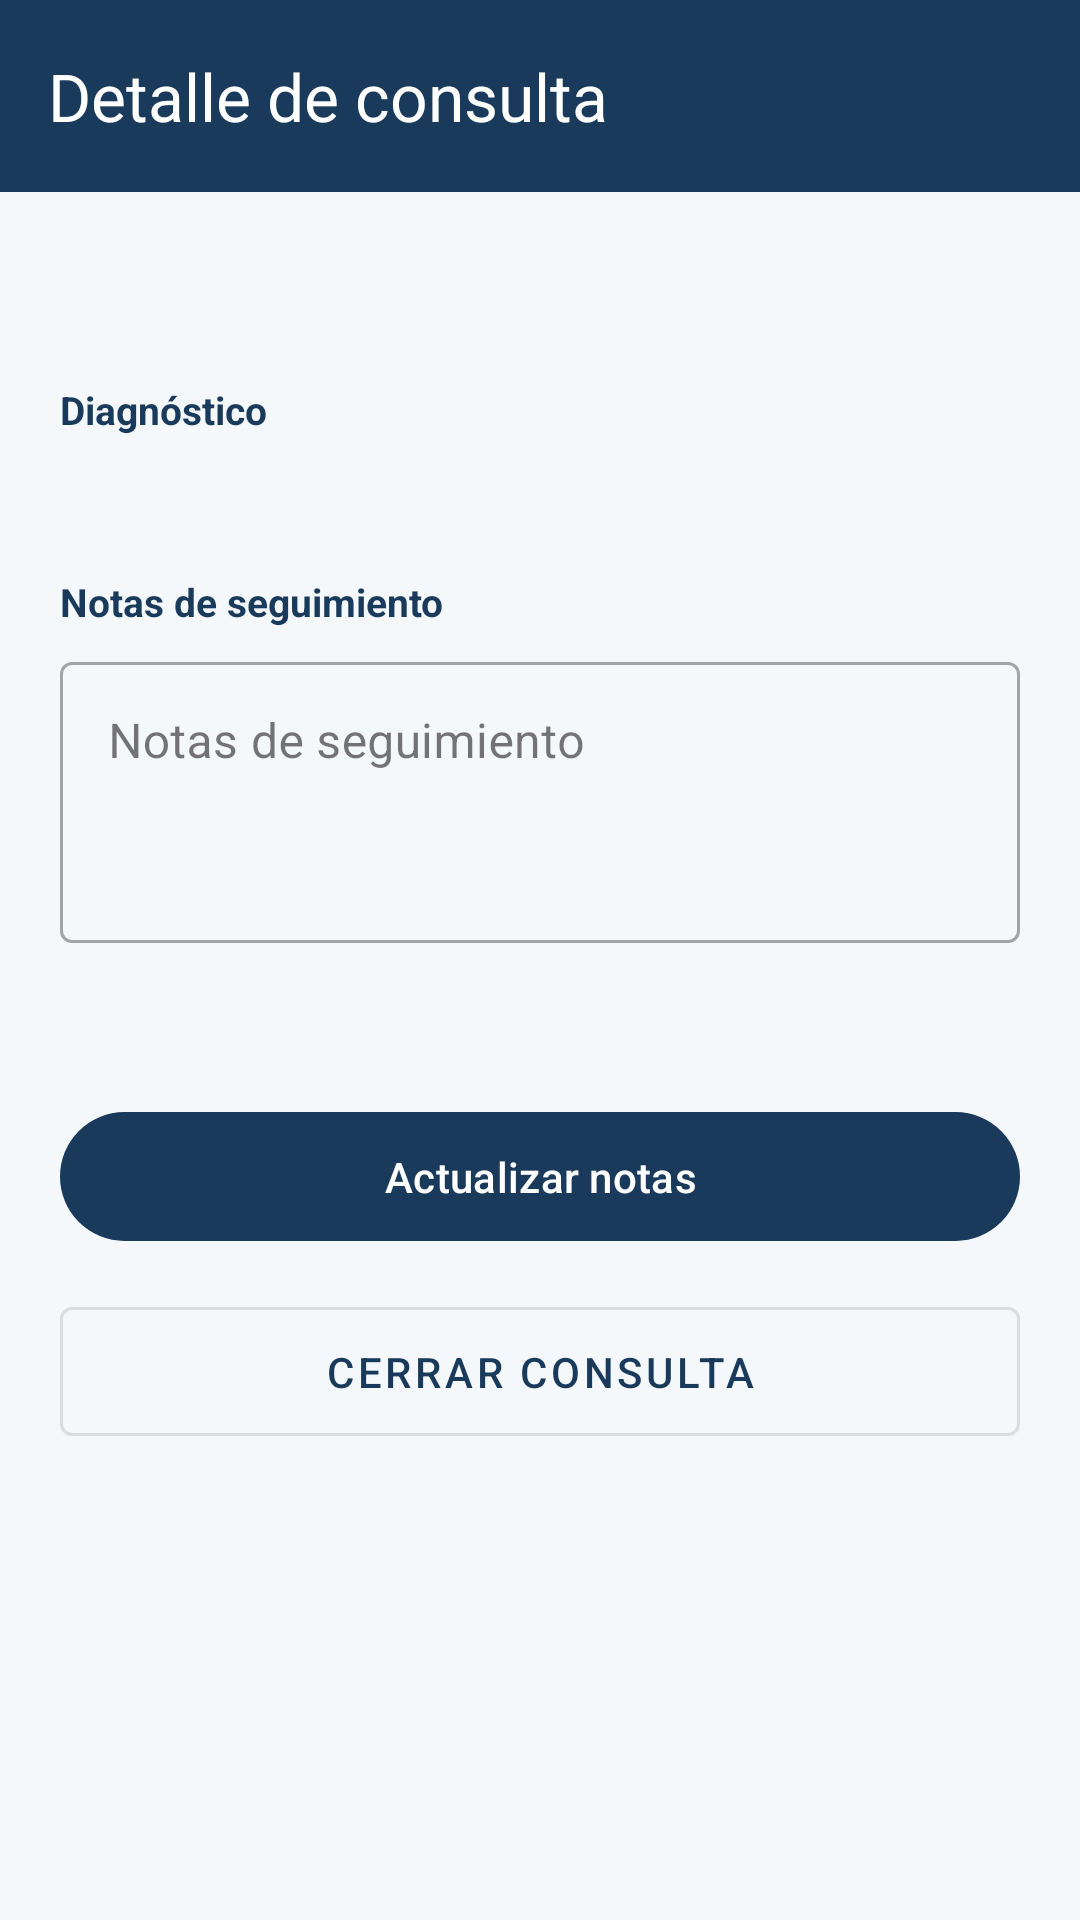

This screen was rendered from an Android layout file. Write that file and the resources it references.
<!-- AndroidManifest.xml: application theme Theme.PreventiHome -->
<!-- res/layout/fragment_detalle_consulta_fisio.xml -->
<?xml version="1.0" encoding="utf-8"?>
<androidx.core.widget.NestedScrollView
    xmlns:android="http://schemas.android.com/apk/res/android"
    xmlns:app="http://schemas.android.com/apk/res-auto"
    android:layout_width="match_parent"
    android:layout_height="match_parent"
    android:background="@color/background">

    <LinearLayout
        android:layout_width="match_parent"
        android:layout_height="wrap_content"
        android:orientation="vertical">

        <com.google.android.material.appbar.MaterialToolbar
            android:id="@+id/toolbar"
            android:layout_width="match_parent"
            android:layout_height="?attr/actionBarSize"
            android:background="@color/primary"
            app:title="Detalle de consulta"
            app:titleTextColor="@color/white"
            app:navigationIcon="@drawable/ic_back"
            app:navigationIconTint="@color/white"/>

        <LinearLayout
            android:layout_width="match_parent"
            android:layout_height="wrap_content"
            android:orientation="vertical"
            android:padding="20dp">

            <TextView
                android:id="@+id/tvPatologia"
                android:layout_width="wrap_content"
                android:layout_height="wrap_content"
                android:paddingHorizontal="14dp"
                android:paddingVertical="5dp"
                android:textSize="13sp"
                android:textColor="@color/white"
                android:background="@drawable/bg_badge"
                android:backgroundTint="@color/secondary"
                android:layout_marginBottom="16dp"/>

            <TextView
                android:layout_width="wrap_content"
                android:layout_height="wrap_content"
                android:text="Diagnóstico"
                android:textSize="13sp"
                android:textStyle="bold"
                android:textColor="@color/primary"
                android:layout_marginBottom="6dp"/>

            <TextView
                android:id="@+id/tvDiagnostico"
                android:layout_width="match_parent"
                android:layout_height="wrap_content"
                android:textSize="15sp"
                android:textColor="@color/text_primary"
                android:lineSpacingMultiplier="1.4"
                android:layout_marginBottom="20dp"/>

            <TextView
                android:layout_width="wrap_content"
                android:layout_height="wrap_content"
                android:text="Notas de seguimiento"
                android:textSize="13sp"
                android:textStyle="bold"
                android:textColor="@color/primary"
                android:layout_marginBottom="6dp"/>

            <com.google.android.material.textfield.TextInputLayout
                android:id="@+id/tilNotas"
                style="@style/Widget.MaterialComponents.TextInputLayout.OutlinedBox"
                android:layout_width="match_parent"
                android:layout_height="wrap_content"
                android:hint="Notas de seguimiento"
                android:layout_marginBottom="16dp">
                <com.google.android.material.textfield.TextInputEditText
                    android:id="@+id/etNotas"
                    android:layout_width="match_parent"
                    android:layout_height="wrap_content"
                    android:inputType="textMultiLine"
                    android:minLines="3"
                    android:gravity="top"/>
            </com.google.android.material.textfield.TextInputLayout>

            <TextView
                android:id="@+id/tvFecha"
                android:layout_width="wrap_content"
                android:layout_height="wrap_content"
                android:textSize="12sp"
                android:textColor="@color/text_secondary"
                android:layout_marginBottom="20dp"/>

            <ProgressBar
                android:id="@+id/progressBar"
                android:layout_width="wrap_content"
                android:layout_height="wrap_content"
                android:layout_gravity="center"
                android:visibility="gone"
                android:layout_marginBottom="8dp"/>

            <com.google.android.material.button.MaterialButton
                android:id="@+id/btnActualizarNotas"
                android:layout_width="match_parent"
                android:layout_height="wrap_content"
                android:text="Actualizar notas"
                android:paddingVertical="12dp"
                android:layout_marginBottom="12dp"/>

            <com.google.android.material.button.MaterialButton
                android:id="@+id/btnCerrarConsulta"
                style="@style/Widget.MaterialComponents.Button.OutlinedButton"
                android:layout_width="match_parent"
                android:layout_height="wrap_content"
                android:text="Cerrar consulta"
                android:paddingVertical="12dp"/>

        </LinearLayout>
    </LinearLayout>
</androidx.core.widget.NestedScrollView>
<!-- resources referenced by this layout -->
<resources>
  <color name="background">#F5F8FA</color>
  <color name="primary">#1A3A5C</color>
  <color name="secondary">#5BA3C9</color>
  <color name="text_primary">#1A1A2E</color>
  <color name="text_secondary">#6B7280</color>
  <color name="white">#FFFFFFFF</color>
  <style name="Theme.PreventiHome" parent="Base.Theme.PreventiHome" />
  <style name="Base.Theme.PreventiHome" parent="Theme.Material3.DayNight.NoActionBar">
          <item name="colorPrimary">@color/primary</item>
          <item name="colorPrimaryVariant">@color/primary_variant</item>
          <item name="colorSecondary">@color/secondary</item>
          <item name="android:colorBackground">@color/background</item>
          <item name="colorSurface">@color/surface</item>
          <item name="colorOnPrimary">@color/on_primary</item>
      </style>
  <color name="primary_variant">#0D2640</color>
  <color name="surface">#FFFFFF</color>
  <color name="on_primary">#FFFFFF</color>
</resources>
